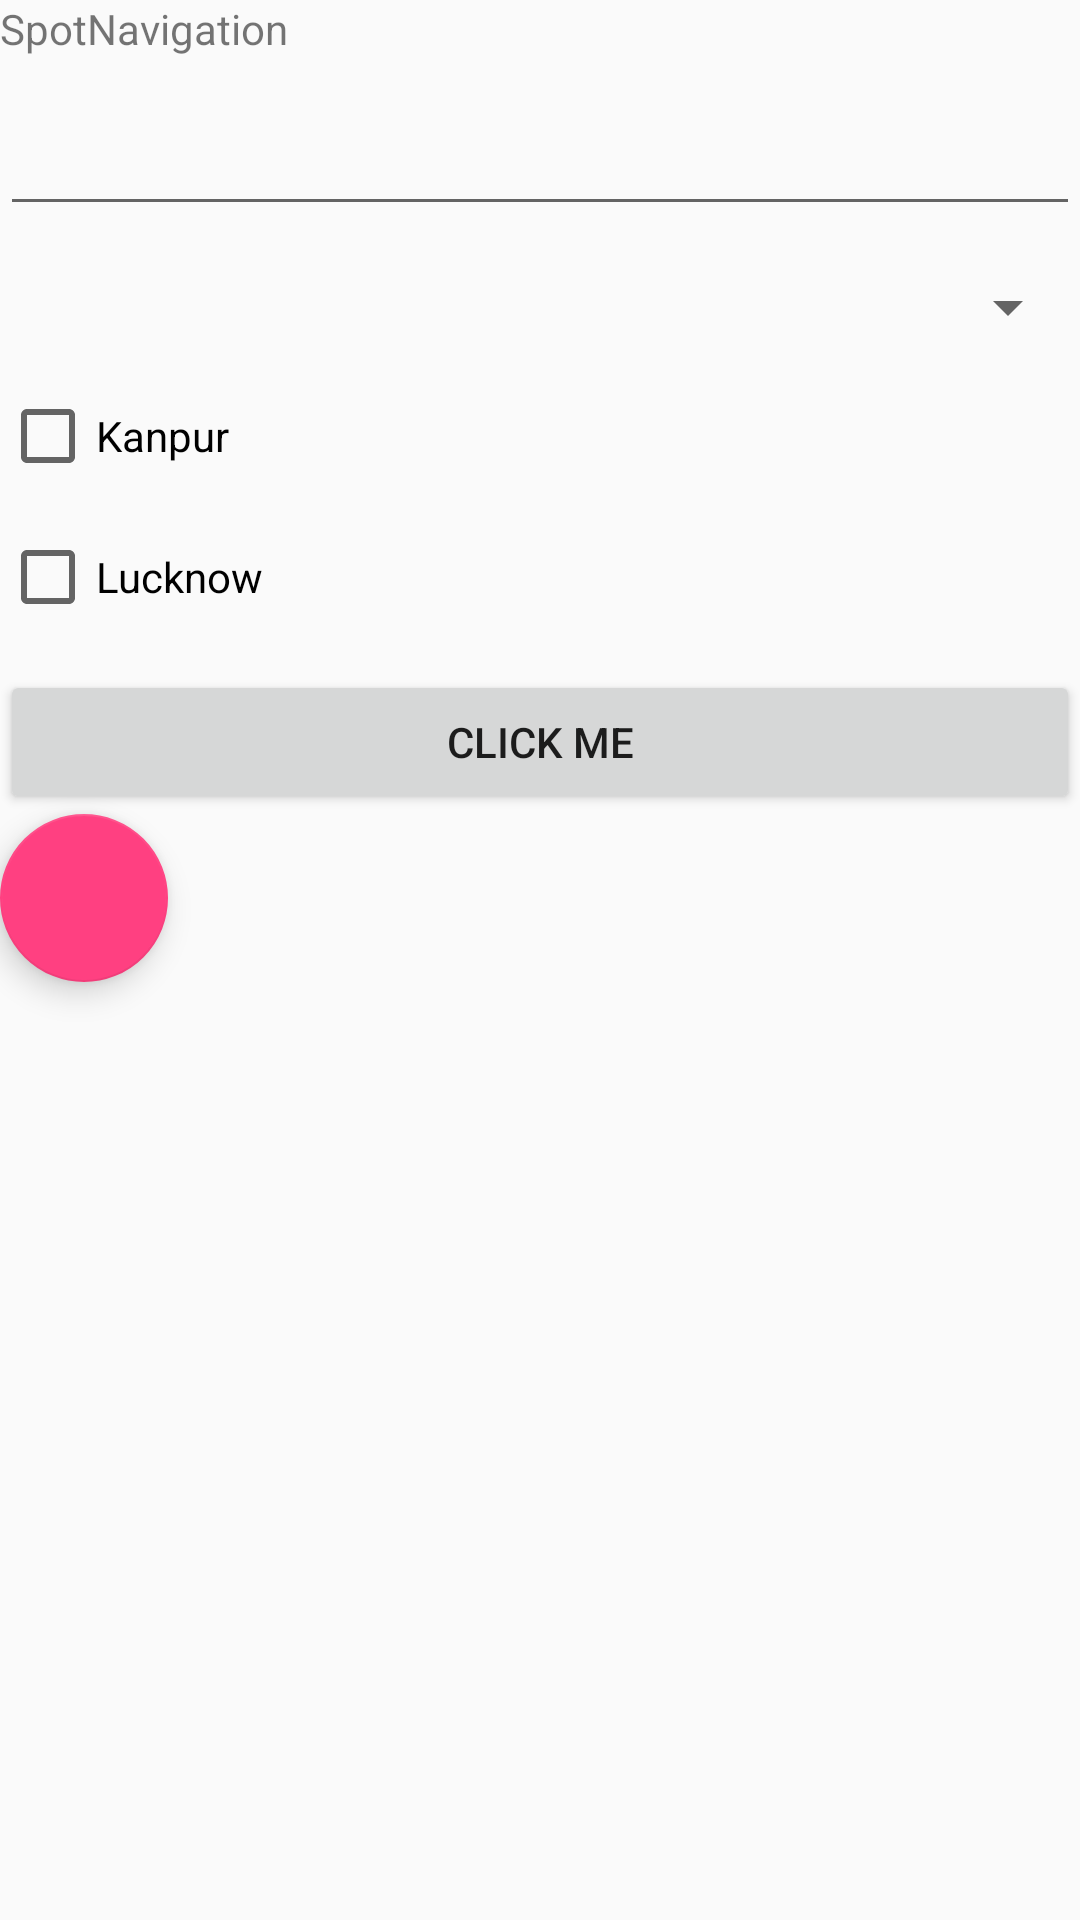

Android layout source for this screen:
<!-- AndroidManifest.xml: application theme AppTheme -->
<!-- res/layout/activity_themed.xml -->
<?xml version="1.0" encoding="utf-8"?>
<LinearLayout xmlns:android="http://schemas.android.com/apk/res/android"
    xmlns:tools="http://schemas.android.com/tools"
    xmlns:app="http://schemas.android.com/apk/res-auto"
    android:id="@+id/activity_themed"
    android:layout_width="match_parent"
    android:layout_height="match_parent"
    android:orientation="vertical"
    tools:context="com.example.pramendra.spotnavigation.Themed">
    <TextView android:id="@+id/txtFirst" android:layout_height="wrap_content" android:layout_width="wrap_content"
              android:text="@string/app_name" android:layout_marginBottom="15sp"/>
    <EditText
        android:id="@+id/txtName"
        android:layout_width="match_parent"
        android:layout_height="wrap_content"
        android:layout_marginBottom="15sp"/>
    <Spinner
        android:id="@+id/spnCity"
        android:layout_width="match_parent"
        android:layout_height="wrap_content"
        android:layout_marginBottom="15sp"></Spinner>
    <CheckBox
        android:id="@+id/chkGen1"
        android:layout_width="match_parent"
        android:layout_height="wrap_content"
        android:text="Kanpur"
        android:layout_marginBottom="15sp"/>
    <CheckBox
        android:id="@+id/chkGen2"
        android:layout_width="match_parent"
        android:layout_height="wrap_content"
        android:text="Lucknow"
        android:layout_marginBottom="15sp"/>
    <Button
        android:id="@+id/mybut"
        android:layout_width="match_parent"
        android:layout_height="wrap_content"
        android:text="Click Me"
        android:textAlignment="center"/>
    <android.support.design.widget.FloatingActionButton
        android:layout_width="wrap_content"
        android:layout_height="wrap_content"
        android:layout_margin="@dimen/activity_horizontal_margin"
        android:src="@drawable/common_google_signin_btn_icon_dark_normal"
        app:layout_anchor="@id/mybut"
        app:layout_anchorGravity="bottom|end" />
</LinearLayout>
<!-- resources referenced by this layout -->
<resources>
  <string name="app_name">SpotNavigation</string>
  <style name="AppTheme" parent="Theme.AppCompat.Light">
          
          <item name="colorPrimary">@color/colorPrimary</item>
          <item name="colorPrimaryDark">@color/colorPrimaryDark</item>
          <item name="colorAccent">@color/colorAccent</item>
          <item name="android:windowDisablePreview">true</item>
      </style>
  <color name="colorPrimary">#F5F5F5</color>
  <color name="colorPrimaryDark">#26000000</color>
  <color name="colorAccent">#FF4081</color>
</resources>
